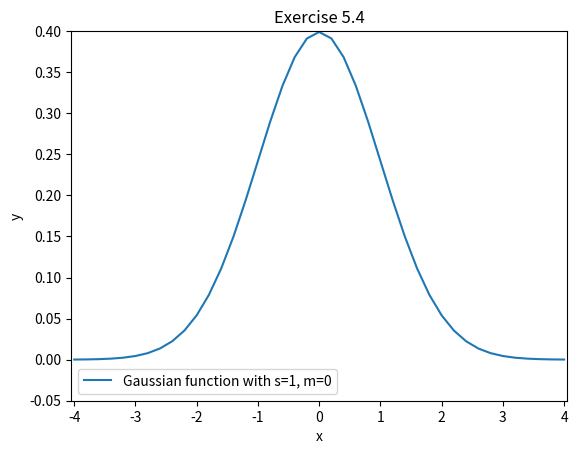

Generate this figure with matplotlib:
import numpy as np
import matplotlib.pyplot as plt

def h(x):
    return np.exp(-0.5*x**2)/np.sqrt(2*np.pi)

x=np.linspace(-4,4,41)
y=h(x)

plt.figure()
plt.plot(x, y, "-")
plt.xlabel("x")
plt.ylabel("y")
plt.legend(["Gaussian function with s=1, m=0" ])
plt.axis([-4.05, 4.05, -0.05, 0.4]) # [tmin, tmax, ymin, ymax]
plt.title("Exercise 5.4")
#plt.savefig("ej5.4.pdf") # produce PDF
#plt.savefig("ej5.4.png") # produce PNG
plt.show()
